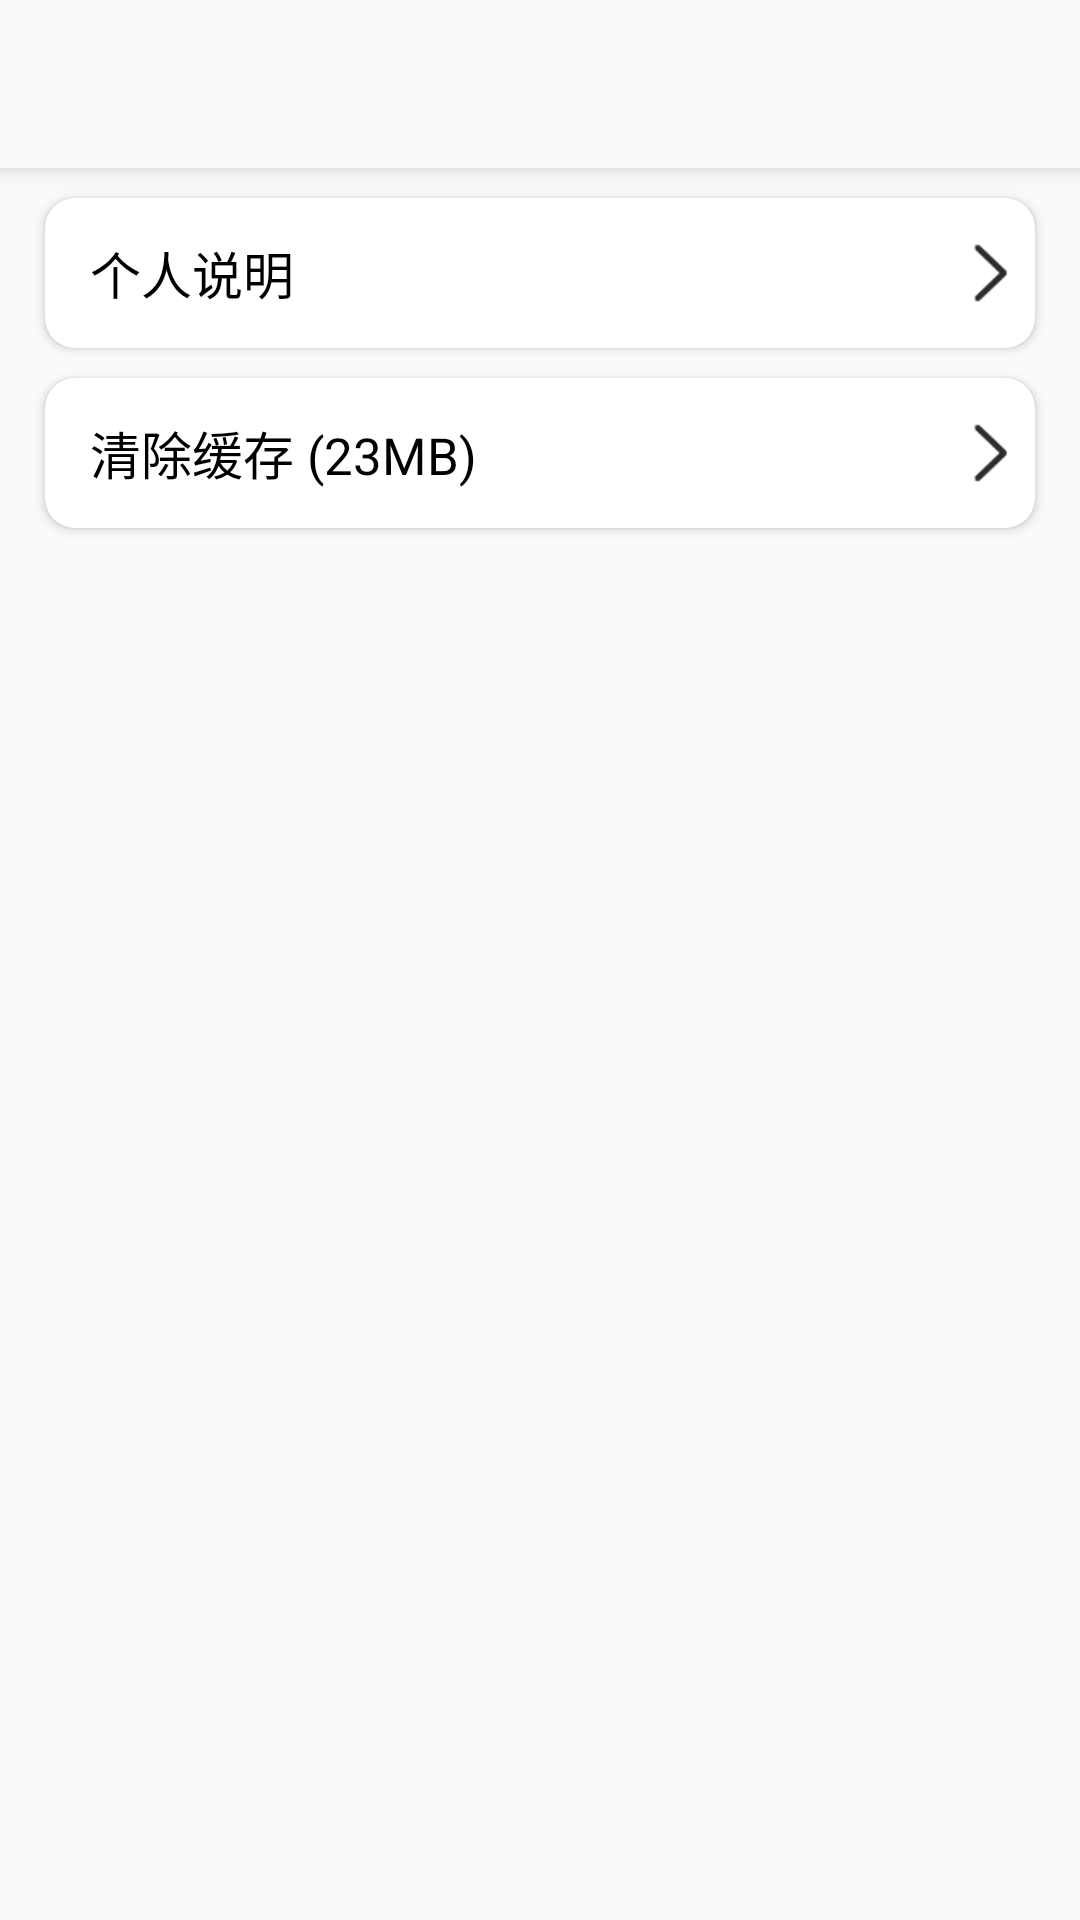

Here is an Android app screen rendered from its layout file. Give the layout XML and the strings, colors and styles it references.
<!-- AndroidManifest.xml: application theme Theme.Fzp -->
<!-- res/layout/activity_setting.xml -->
<?xml version="1.0" encoding="utf-8"?>
<LinearLayout xmlns:android="http://schemas.android.com/apk/res/android"
    xmlns:app="http://schemas.android.com/apk/res-auto"
    android:orientation="vertical"
    android:layout_width="match_parent"
    android:layout_height="match_parent">

    <androidx.appcompat.widget.Toolbar
        android:id="@+id/tl_setting"
        style="@style/toolbar_default_style"
        android:layout_alignParentTop="true"
        android:elevation="5dp" />

    <LinearLayout
        android:orientation="vertical"
        android:layout_width="match_parent"
        android:layout_height="0dp"
        android:layout_weight="1">

        <com.google.android.material.card.MaterialCardView
            android:id="@+id/mcv_personal_explain"
            android:layout_width="match_parent"
            app:cardCornerRadius="10dp"
            android:layout_marginLeft="15dp"
            android:layout_marginRight="15dp"
            android:layout_marginTop="10dp"
            app:cardElevation="2dp"
            android:layout_height="50dp">

            <LinearLayout
                android:orientation="horizontal"
                android:layout_width="match_parent"
                android:gravity="center_vertical"
                android:layout_height="match_parent">

                <TextView
                    android:layout_width="0dp"
                    android:layout_weight="1"
                    android:layout_height="wrap_content"
                    style="@style/text_default_style"
                    android:textSize="17sp"
                    android:paddingLeft="15dp"
                    android:text="个人说明"/>

                <ImageView
                    android:layout_width="30dp"
                    android:layout_height="30dp"
                    android:src="@mipmap/right_in"/>

            </LinearLayout>

        </com.google.android.material.card.MaterialCardView>

        <com.google.android.material.card.MaterialCardView
            android:id="@+id/mcv_clear_cache"
            android:layout_width="match_parent"
            app:cardCornerRadius="10dp"
            android:layout_marginLeft="15dp"
            android:layout_marginRight="15dp"
            android:layout_marginTop="10dp"
            app:cardElevation="2dp"
            android:layout_height="50dp">

            <LinearLayout
                android:orientation="horizontal"
                android:layout_width="match_parent"
                android:gravity="center_vertical"
                android:layout_height="match_parent">

                <TextView
                    android:id="@+id/tv_cache_size"
                    android:layout_width="0dp"
                    android:layout_weight="1"
                    android:layout_height="wrap_content"
                    style="@style/text_default_style"
                    android:textSize="17sp"
                    android:paddingLeft="15dp"
                    android:text="清除缓存 (23MB)"/>

                <ImageView
                    android:layout_width="30dp"
                    android:layout_height="30dp"
                    android:src="@mipmap/right_in"/>

            </LinearLayout>

        </com.google.android.material.card.MaterialCardView>

    </LinearLayout>

    <Button
        android:id="@+id/btn_logout"
        android:layout_width="match_parent"
        android:layout_height="wrap_content"
        android:layout_alignParentBottom="true"
        android:layout_centerHorizontal="true"
        android:layout_marginLeft="10dp"
        android:layout_marginRight="10dp"
        android:layout_marginBottom="5dp"
        android:background="@drawable/login_btn_shape"
        android:letterSpacing="0.5"
        android:text="退出登录"
        android:textColor="@color/theme_white_fa"
        android:textSize="16sp" />
</LinearLayout>
<!-- resources referenced by this layout -->
<resources>
  <color name="theme_white_fa">#FAFAFA</color>
  <!-- mipmap right_in: png bitmap (mipmap-hdpi, 1033 bytes) -->
  <style name="text_default_style">
          <item name="android:textColor">@color/theme_black</item>
      </style>
  <style name="toolbar_default_style">
          <item name="android:layout_width">match_parent</item>
          <item name="android:layout_height">wrap_content</item>
          <item name="android:background">@color/theme_white_fa</item>
      </style>
  <style name="Theme.Fzp" parent="Theme.MaterialComponents.Light.NoActionBar.Bridge">
  
          
          <item name="colorPrimary">@color/theme_white_fa</item>
          <item name="colorPrimaryVariant">@color/theme_white_fa</item>
          <item name="colorOnPrimary">@color/theme_black</item>
  
  
  
  
  
          
          <item name="colorSecondary">@color/teal_200</item>
          <item name="colorSecondaryVariant">@color/teal_700</item>
          <item name="colorOnSecondary">@color/black</item>
          
  
          <item name="android:statusBarColor">?attr/colorPrimaryVariant</item>
          
  
          
          <item name="android:windowLightStatusBar">true</item>
  
  
      </style>
  <color name="theme_black">#000000</color>
  <color name="teal_200">#FF03DAC5</color>
  <color name="teal_700">#FF018786</color>
  <color name="black">#FF000000</color>
</resources>
